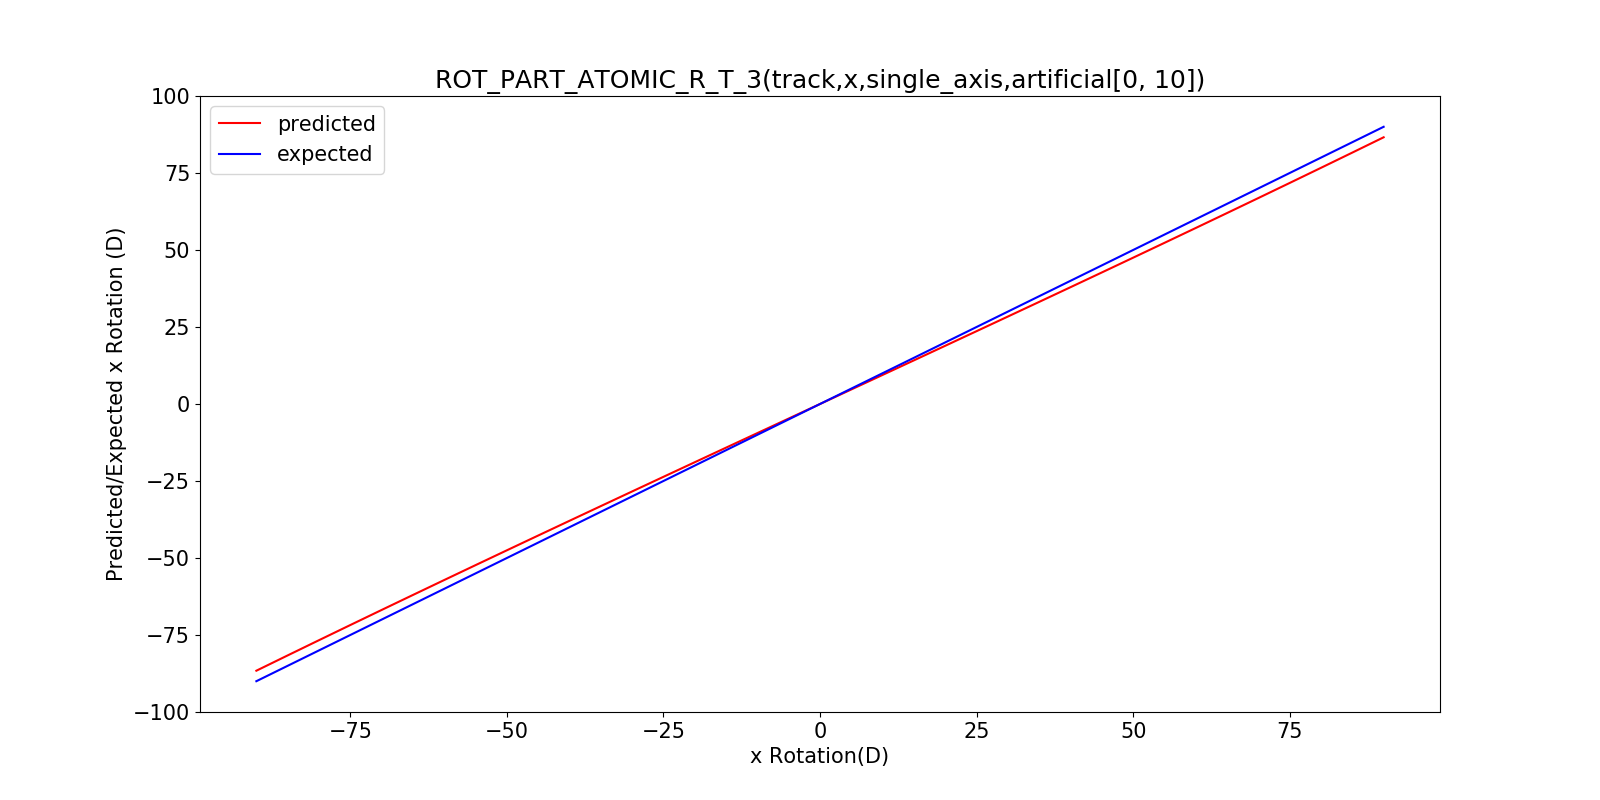

Data behind this chart, as committed beside it:
, x, predicted_rotation, expected_rotation
0, -90, -86.59, -90
1, -85, -81.63, -85
2, -80, -76.68, -80
3, -75, -71.77, -75
4, -70, -66.87, -70
5, -65, -62, -65
6, -60, -57.15, -60
7, -55, -52.32, -55
8, -50, -47.5, -50
9, -45, -42.71, -45
10, -40, -37.92, -40
11, -35, -33.15, -35
12, -30, -28.39, -30
13, -25, -23.65, -25
14, -20, -18.91, -20
15, -15, -14.17, -15
16, -10, -9.447, -10
17, -5, -4.723, -5
18, 0, 0.0, 0
19, 5, 4.723, 5
20, 10, 9.447, 10
21, 15, 14.17, 15
22, 20, 18.91, 20
23, 25, 23.65, 25
24, 30, 28.39, 30
25, 35, 33.15, 35
26, 40, 37.92, 40
27, 45, 42.71, 45
28, 50, 47.5, 50
29, 55, 52.32, 55
30, 60, 57.15, 60
31, 65, 62, 65
32, 70, 66.87, 70
33, 75, 71.77, 75
34, 80, 76.68, 80
35, 85, 81.63, 85
36, 90, 86.59, 90
